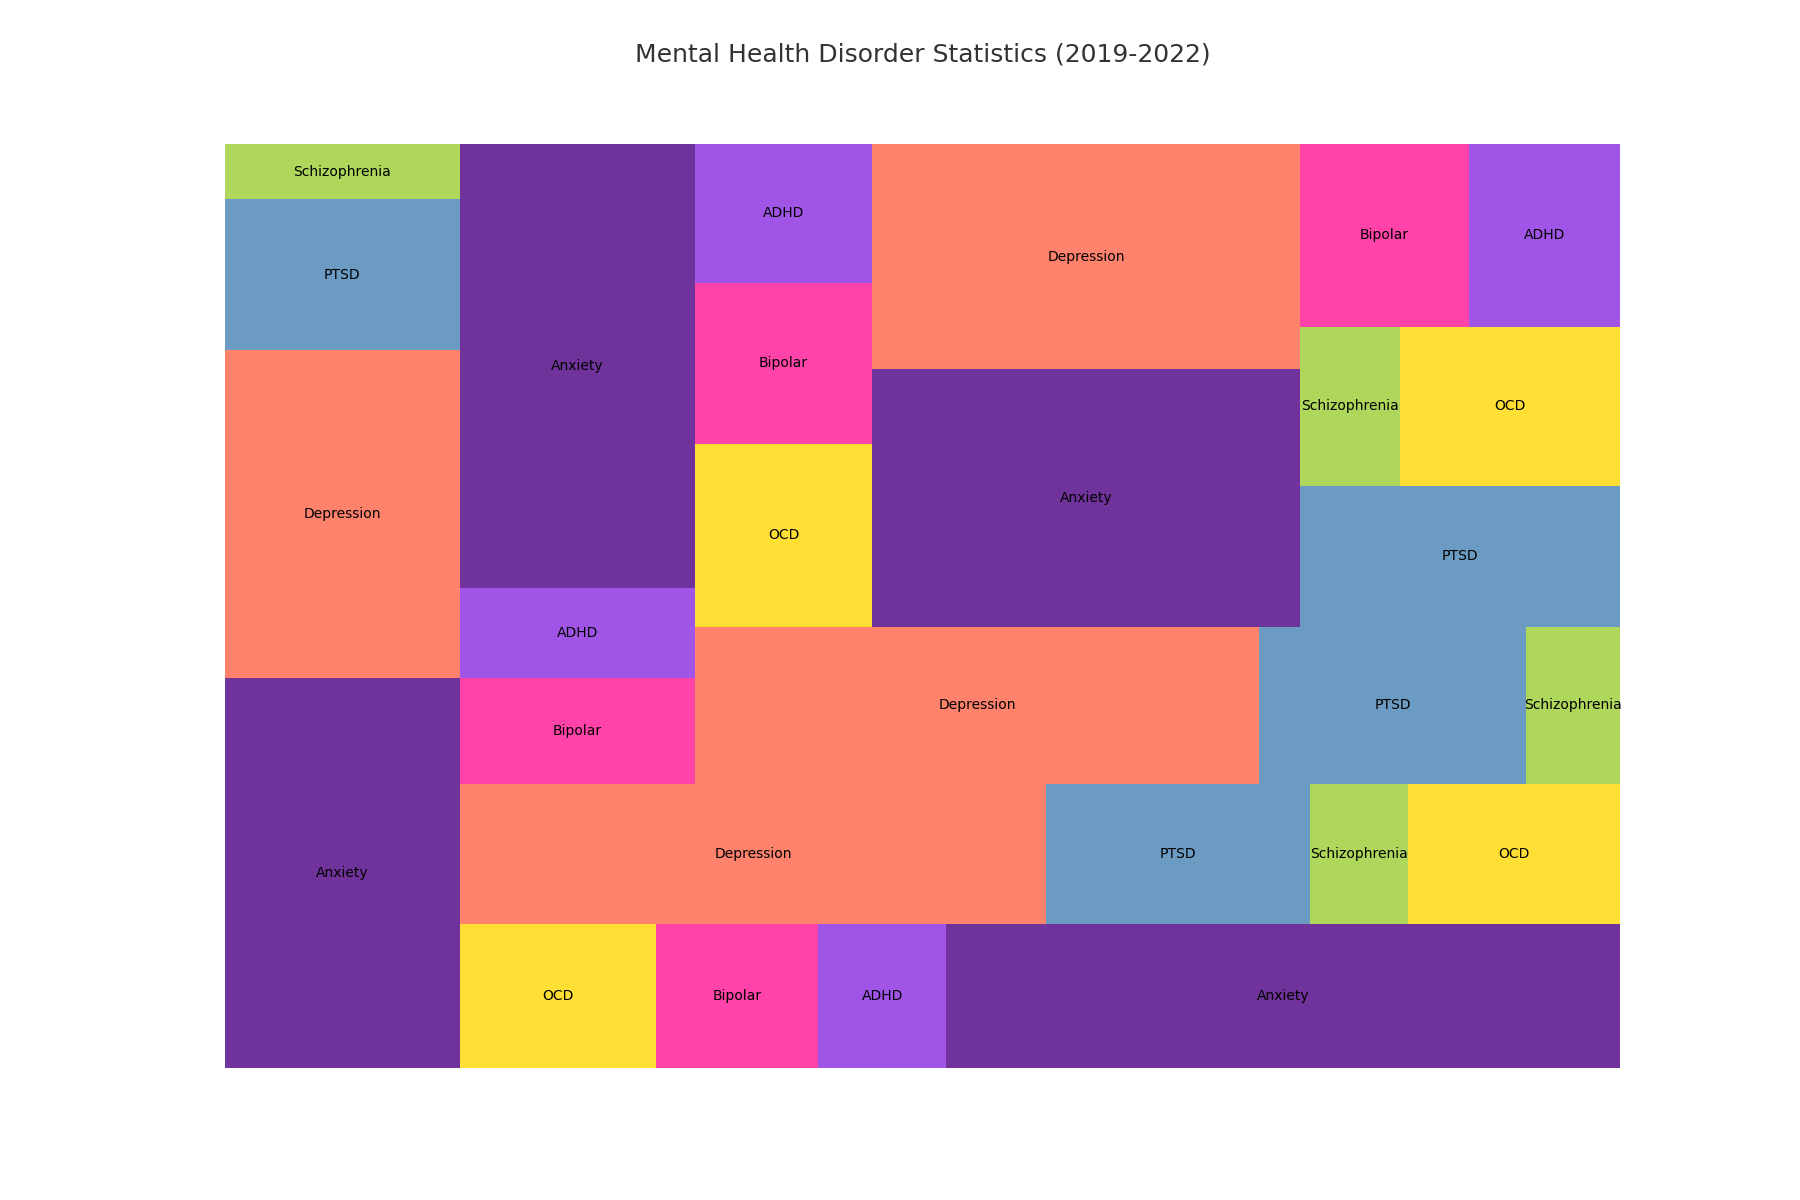

Data behind this chart, as committed beside it:
Year, Disorder, Patients
2019, Anxiety, 40.2
2019, Depression, 33.8
2019, PTSD, 15.5
2019, Schizophrenia, 5.7
2019, OCD, 12.4
2019, Bipolar, 10.2
2019, ADHD, 8.1
2020, Anxiety, 42.5
2020, Depression, 36.0
2020, PTSD, 16.2
2020, Schizophrenia, 6.0
2020, OCD, 13.0
2020, Bipolar, 11.0
2020, ADHD, 9.3
2021, Anxiety, 45.8
2021, Depression, 39.1
2021, PTSD, 18.5
2021, Schizophrenia, 6.5
2021, OCD, 14.2
2021, Bipolar, 12.5
2021, ADHD, 10.8
2022, Anxiety, 48.3
2022, Depression, 42.3
2022, PTSD, 19.8
2022, Schizophrenia, 7.0
2022, OCD, 15.3
2022, Bipolar, 13.6
2022, ADHD, 12.1
